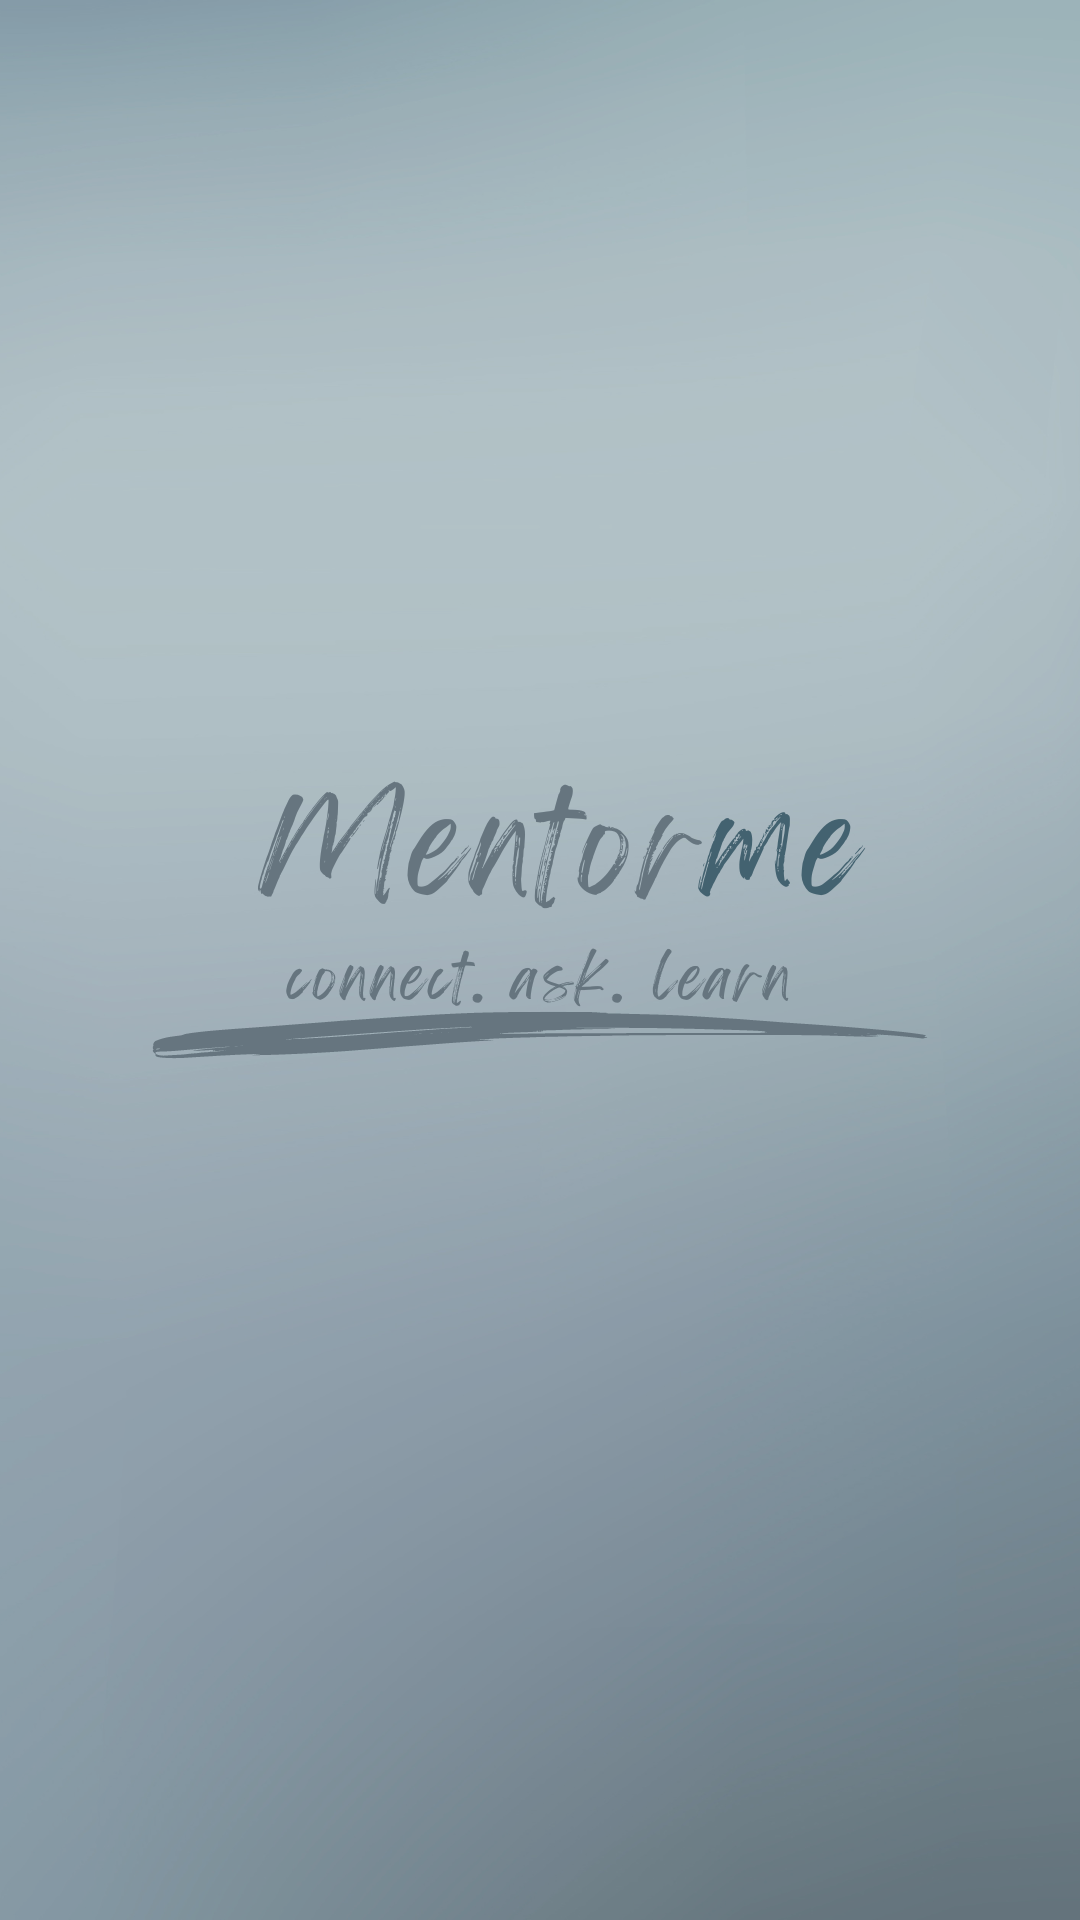

Reconstruct the res/layout file that produces this screen, plus the resources it refers to.
<!-- AndroidManifest.xml: application theme Theme.I210724 -->
<!-- res/layout/activity_splash_activityx.xml -->
<?xml version="1.0" encoding="utf-8"?>
<RelativeLayout xmlns:android="http://schemas.android.com/apk/res/android"
    xmlns:app="http://schemas.android.com/apk/res-auto"
    xmlns:tools="http://schemas.android.com/tools"
    android:layout_width="match_parent"
    android:layout_height="match_parent"
    tools:context=".SplashActivityx"
    android:background="@drawable/mentorme">

    <RelativeLayout
        android:layout_width="match_parent"
        android:layout_height="match_parent"
        android:background="@color/my_primary"
        android:alpha="0.19"/>

</RelativeLayout>
<!-- resources referenced by this layout -->
<resources>
  <color name="my_primary">#00A0E8</color>
  <!-- drawable mentorme: png bitmap (drawable, 437560 bytes) -->
  <style name="Theme.I210724" parent="Base.Theme.I210724" />
  <style name="Base.Theme.I210724" parent="Theme.Material3.DayNight.NoActionBar">
          
          <item name="colorPrimary">@color/my_primary</item>
          <item name="colorPrimaryVariant">@color/my_primary</item>
          <item name="colorOnPrimary">@color/white</item>
  
          
          <item name="colorSecondary">@color/my_secondary</item>
          <item name="colorSecondaryVariant">@color/my_secondary</item>
          <item name="colorOnSecondary">@color/white</item>
  
          
          <item name="android:statusBarColor">@color/my_primary</item>
          
          
      </style>
  <color name="white">#FFFFFFFF</color>
  <color name="my_secondary">#b6ece7</color>
</resources>
